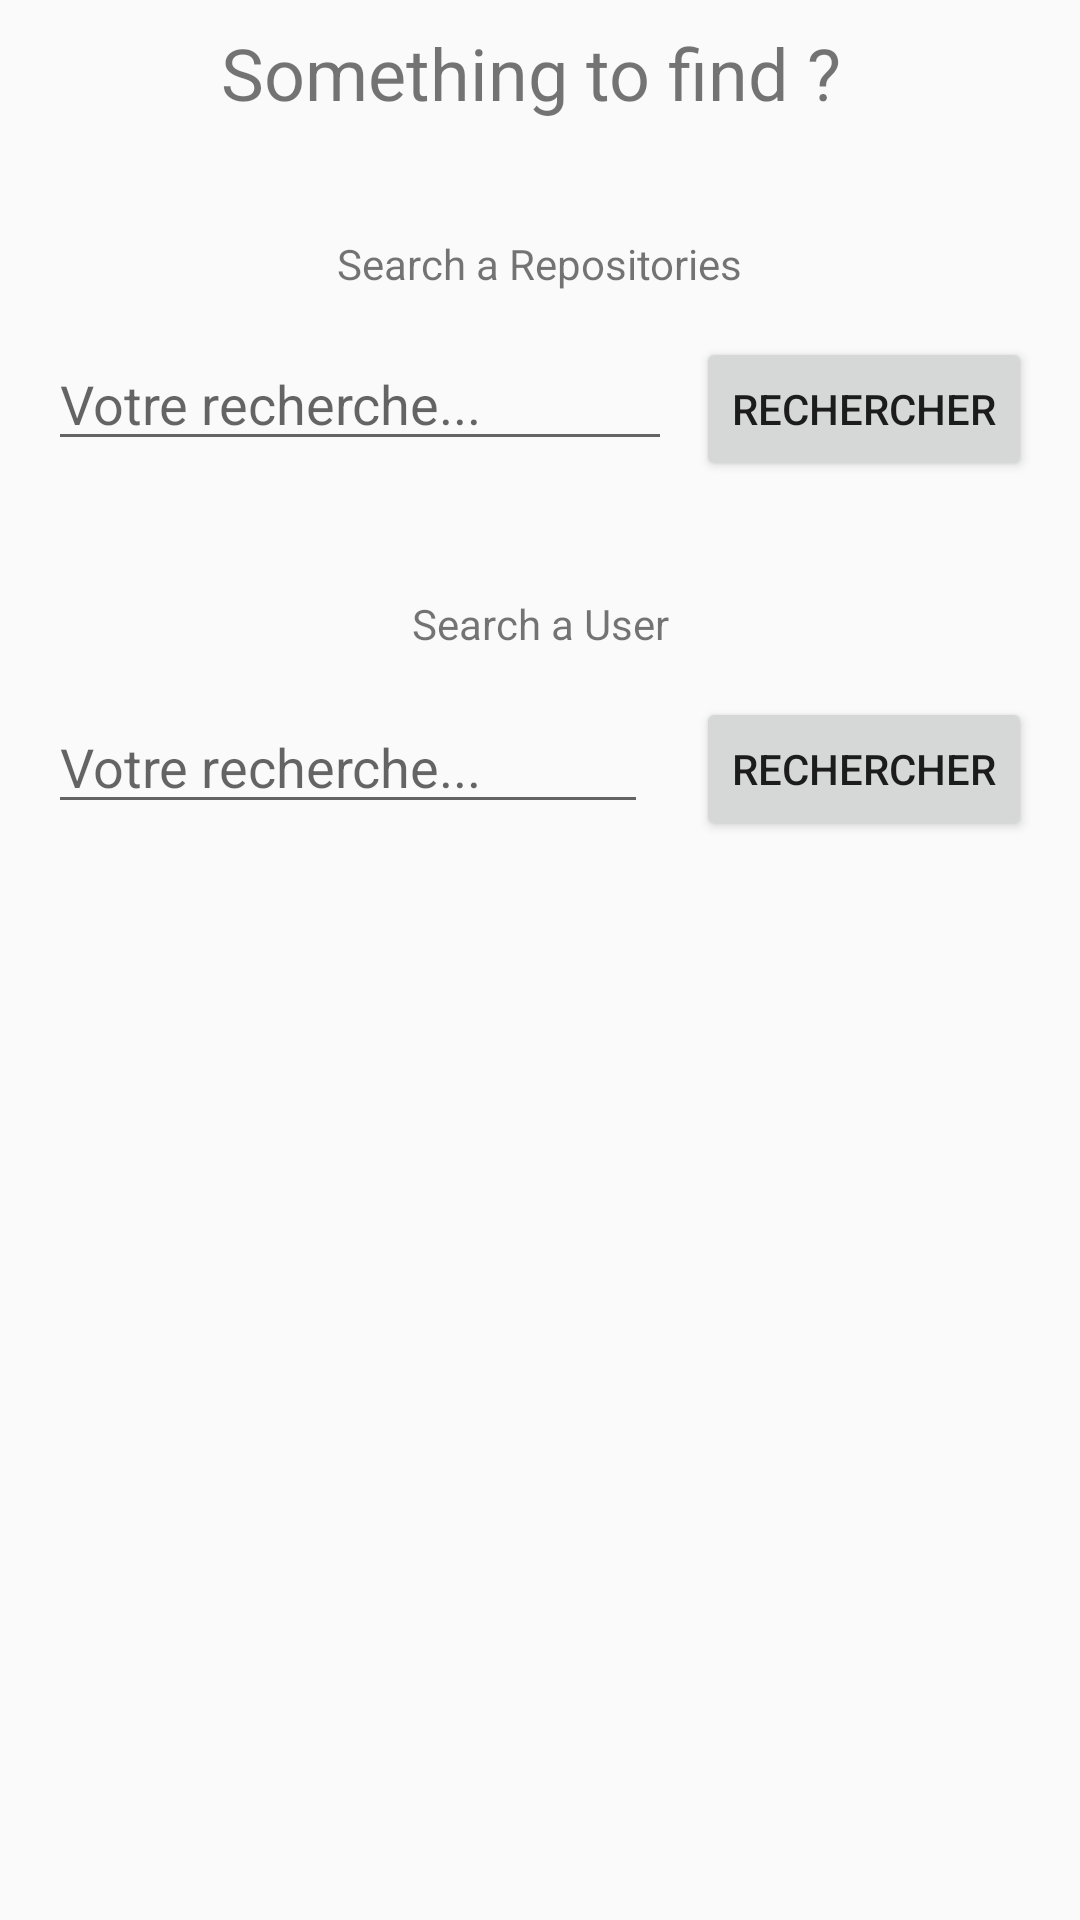

Write the Android layout XML for this screen, with the resource values it uses.
<!-- AndroidManifest.xml: application theme AppTheme -->
<!-- res/layout/activity_search.xml -->
<?xml version="1.0" encoding="utf-8"?>
<android.support.constraint.ConstraintLayout
    xmlns:android="http://schemas.android.com/apk/res/android"
    xmlns:app="http://schemas.android.com/apk/res-auto"
    xmlns:tools="http://schemas.android.com/tools"
    android:layout_width="match_parent"
    android:layout_height="match_parent"
    tools:context="com.example.jeanbaptisteledig.projectgithub.SearchActivity">

    <TextView
        android:id="@+id/textViewRepo"
        android:layout_width="wrap_content"
        android:layout_height="wrap_content"
        android:text="Search a Repositories"
        android:layout_marginRight="8dp"
        app:layout_constraintRight_toRightOf="parent"
        android:layout_marginLeft="8dp"
        app:layout_constraintLeft_toLeftOf="parent"
        android:layout_marginTop="38dp"
        app:layout_constraintTop_toBottomOf="@+id/textView2" />

    <EditText
        android:id="@+id/editTextRepo"
        android:layout_width="0dp"
        android:layout_height="wrap_content"
        android:layout_marginLeft="16dp"
        android:layout_marginTop="15dp"
        android:hint="Votre recherche..."
        android:inputType="textPersonName"
        app:layout_constraintLeft_toLeftOf="parent"
        app:layout_constraintTop_toBottomOf="@+id/textViewRepo"
        app:layout_constraintRight_toLeftOf="@+id/buttonRepo"
        android:layout_marginRight="8dp"
        app:layout_constraintHorizontal_bias="0.0" />

    <Button
        android:id="@+id/buttonRepo"
        android:layout_width="wrap_content"
        android:layout_height="wrap_content"
        android:layout_marginRight="16dp"
        android:onClick="sendRequestRepositories"
        android:text="Rechercher"
        app:layout_constraintRight_toRightOf="parent"
        android:layout_marginTop="15dp"
        app:layout_constraintTop_toBottomOf="@+id/textViewRepo" />

    <TextView
        android:id="@+id/textViewUser"
        android:layout_width="wrap_content"
        android:layout_height="wrap_content"
        android:text="Search a User"
        android:layout_marginRight="8dp"
        app:layout_constraintRight_toRightOf="parent"
        android:layout_marginLeft="8dp"
        app:layout_constraintLeft_toLeftOf="parent"
        app:layout_constraintHorizontal_bias="0.501"
        android:layout_marginTop="38dp"
        app:layout_constraintTop_toBottomOf="@+id/buttonRepo" />

    <EditText
        android:id="@+id/editTextUser"
        android:layout_width="0dp"
        android:layout_height="wrap_content"
        android:layout_marginLeft="16dp"
        android:layout_marginRight="0dp"
        android:layout_marginTop="16dp"
        android:hint="Votre recherche..."
        android:inputType="textPersonName"
        app:layout_constraintLeft_toLeftOf="parent"
        app:layout_constraintRight_toLeftOf="@+id/buttonUser"
        app:layout_constraintTop_toBottomOf="@+id/textViewUser" />

    <Button
        android:id="@+id/buttonUser"
        android:layout_width="wrap_content"
        android:layout_height="wrap_content"
        android:layout_marginLeft="16dp"
        android:layout_marginRight="16dp"
        android:layout_marginTop="15dp"
        android:onClick="sendRequestUsers"
        android:text="Rechercher"
        app:layout_constraintLeft_toRightOf="@+id/editTextUser"
        app:layout_constraintRight_toRightOf="parent"
        app:layout_constraintTop_toBottomOf="@+id/textViewUser" />

    <TextView
        android:id="@+id/textView2"
        android:layout_width="wrap_content"
        android:layout_height="wrap_content"
        android:text="Something to find ? "
        android:textAlignment="center"
        android:textSize="24sp"
        app:layout_constraintTop_toTopOf="parent"
        android:layout_marginTop="8dp"
        android:layout_marginLeft="8dp"
        app:layout_constraintLeft_toLeftOf="parent"
        android:layout_marginRight="8dp"
        app:layout_constraintRight_toRightOf="parent" />

</android.support.constraint.ConstraintLayout>
<!-- resources referenced by this layout -->
<resources>
  <style name="AppTheme" parent="Theme.AppCompat.Light.DarkActionBar">
          
          
      </style>
</resources>
